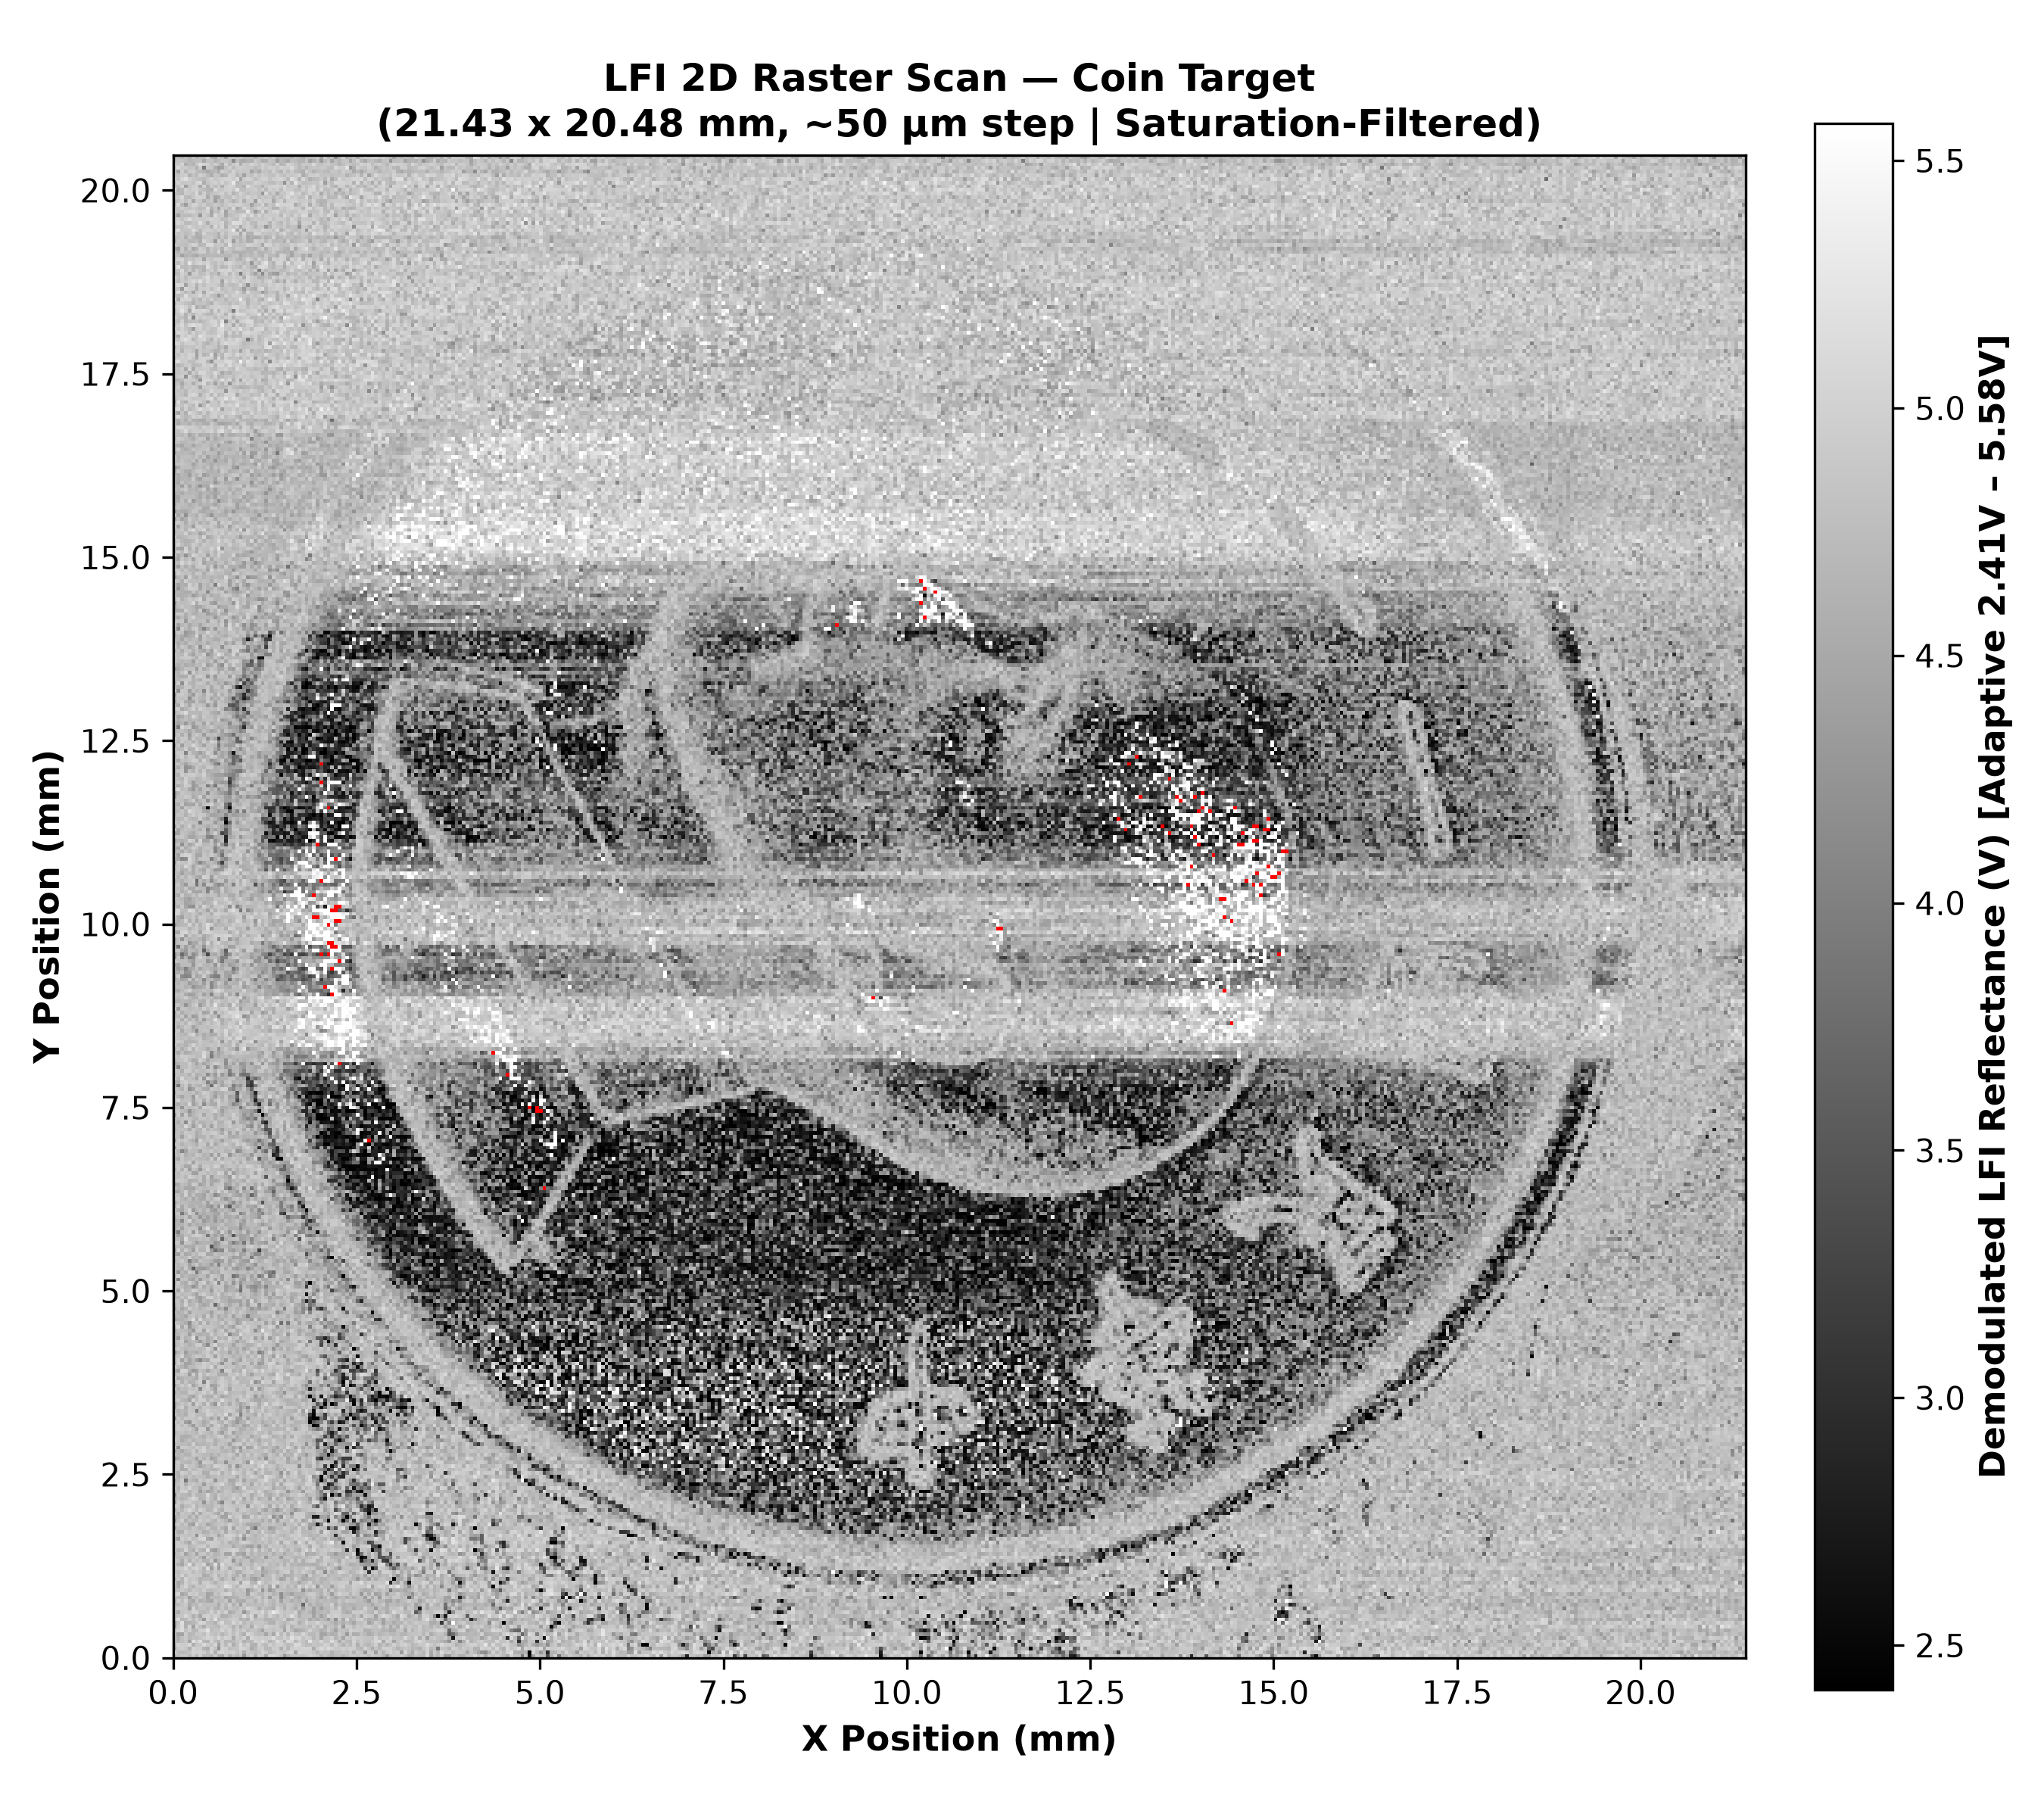

The data file committed next to this chart (first rows):
4.753207e+00, 4.786019e+00, 4.847579e+00, 4.882166e+00, 4.709282e+00, 4.927469e+00, 4.669140e+00, 4.987393e+00, 4.694284e+00, 4.705190e+00, 4.639648e+00, 4.944456e+00, 4.585267e+00, 4.471176e+00, 4.918511e+00, 4.563719e+00, 4.817059e+00, 4.662076e+00, 4.853274e+00, 4.257203e+00, 4.814750e+00, 4.979151e+00, 4.530943e+00, 4.963407e+00
5.151782e+00, 4.737211e+00, 4.702414e+00, 4.736868e+00, 4.800344e+00, 5.018026e+00, 4.958317e+00, 5.006625e+00, 4.934195e+00, 4.751300e+00, 5.017775e+00, 4.584685e+00, 5.012141e+00, 5.053982e+00, 4.952365e+00, 4.936542e+00, 4.999503e+00, 4.837381e+00, 4.939208e+00, 4.551899e+00, 4.895024e+00, 4.833412e+00, 4.735968e+00, 4.832626e+00
4.459723e+00, 4.907958e+00, 4.950393e+00, 4.881084e+00, 4.585304e+00, 5.016751e+00, 4.938780e+00, 4.946816e+00, 4.641248e+00, 4.549638e+00, 5.021673e+00, 4.840889e+00, 4.243679e+00, 5.011856e+00, 4.977650e+00, 4.747174e+00, 4.824482e+00, 4.831058e+00, 5.068229e+00, 5.016821e+00, 4.893317e+00, 4.533629e+00, 4.707639e+00, 4.924876e+00
4.692788e+00, 5.022953e+00, 4.936306e+00, 4.944041e+00, 5.107517e+00, 4.574329e+00, 4.874846e+00, 4.880419e+00, 5.086046e+00, 4.908497e+00, 4.845541e+00, 5.045106e+00, 4.395573e+00, 4.937972e+00, 4.716715e+00, 5.010112e+00, 4.561643e+00, 4.815503e+00, 5.093161e+00, 4.810068e+00, 4.981136e+00, 4.628898e+00, 4.575682e+00, 4.986222e+00
4.750656e+00, 4.638118e+00, 4.763659e+00, 4.862236e+00, 4.411478e+00, 5.168303e+00, 4.924971e+00, 5.146569e+00, 4.699598e+00, 4.624474e+00, 5.013330e+00, 4.759218e+00, 4.645723e+00, 4.928789e+00, 4.682489e+00, 4.699157e+00, 4.705445e+00, 4.855826e+00, 4.955036e+00, 4.604565e+00, 4.719795e+00, 4.688205e+00, 5.030689e+00, 4.953466e+00
4.806143e+00, 4.565344e+00, 4.779355e+00, 4.898257e+00, 4.678187e+00, 4.789880e+00, 4.755283e+00, 4.823200e+00, 4.934052e+00, 5.035631e+00, 5.004615e+00, 4.856299e+00, 5.084247e+00, 4.880403e+00, 5.039448e+00, 4.961208e+00, 4.527885e+00, 4.920952e+00, 4.821636e+00, 4.987015e+00, 4.538290e+00, 5.063244e+00, 4.953958e+00, 4.922508e+00
4.880701e+00, 4.415242e+00, 4.431781e+00, 4.915728e+00, 4.671423e+00, 4.707218e+00, 4.877949e+00, 4.880559e+00, 4.765849e+00, 5.025670e+00, 4.832360e+00, 4.767318e+00, 4.884196e+00, 4.652439e+00, 4.799695e+00, 4.954320e+00, 4.764751e+00, 4.989832e+00, 4.733874e+00, 4.569783e+00, 5.057627e+00, 4.962075e+00, 4.789493e+00, 4.743524e+00
4.858031e+00, 4.990202e+00, 5.134395e+00, 4.796603e+00, 4.949574e+00, 4.681480e+00, 4.690654e+00, 4.970871e+00, 5.005883e+00, 5.217520e+00, 4.734991e+00, 4.843442e+00, 4.839703e+00, 5.023645e+00, 4.880304e+00, 5.004189e+00, 4.730427e+00, 4.912144e+00, 4.809048e+00, 4.929633e+00, 4.724262e+00, 4.832158e+00, 4.836599e+00, 4.670570e+00
4.242543e+00, 4.911331e+00, 5.117948e+00, 4.604337e+00, 5.018336e+00, 4.389930e+00, 5.033599e+00, 4.735610e+00, 4.556971e+00, 4.867088e+00, 4.790054e+00, 4.735440e+00, 4.707587e+00, 4.925105e+00, 4.971676e+00, 4.864878e+00, 4.640796e+00, 4.853731e+00, 4.552772e+00, 4.816494e+00, 4.877464e+00, 4.534745e+00, 4.999805e+00, 4.870798e+00
4.281692e+00, 4.815097e+00, 5.155385e+00, 4.590501e+00, 4.604130e+00, 4.682183e+00, 4.838072e+00, 5.066490e+00, 5.006414e+00, 4.769551e+00, 4.748076e+00, 4.604284e+00, 4.944162e+00, 5.103854e+00, 4.773236e+00, 4.780219e+00, 5.058917e+00, 4.864484e+00, 5.027165e+00, 4.688311e+00, 4.846446e+00, 4.752672e+00, 4.853596e+00, 4.874892e+00
4.782059e+00, 5.072026e+00, 4.650377e+00, 4.715980e+00, 4.933011e+00, 4.715817e+00, 4.969096e+00, 4.723228e+00, 4.281004e+00, 4.988893e+00, 4.772580e+00, 5.203929e+00, 4.691130e+00, 4.823865e+00, 4.777810e+00, 4.859311e+00, 4.952402e+00, 4.901783e+00, 4.632961e+00, 4.692124e+00, 4.581207e+00, 5.018329e+00, 4.741887e+00, 4.800218e+00
4.703015e+00, 4.797211e+00, 4.847560e+00, 5.078581e+00, 4.905926e+00, 4.574016e+00, 4.780132e+00, 4.484648e+00, 4.944069e+00, 4.998739e+00, 4.847118e+00, 5.028657e+00, 4.913564e+00, 4.578302e+00, 4.589390e+00, 4.713834e+00, 4.869269e+00, 4.867382e+00, 4.759042e+00, 5.136268e+00, 4.833001e+00, 5.078653e+00, 4.433345e+00, 4.968703e+00
4.744894e+00, 4.508783e+00, 4.824558e+00, 4.871455e+00, 4.832020e+00, 4.999943e+00, 5.007552e+00, 4.721135e+00, 4.688623e+00, 4.775614e+00, 5.010949e+00, 4.743890e+00, 5.011580e+00, 4.805310e+00, 5.000693e+00, 4.544486e+00, 4.625497e+00, 4.833049e+00, 4.858549e+00, 4.279321e+00, 4.662153e+00, 4.927636e+00, 4.970933e+00, 4.919983e+00
4.814544e+00, 4.878503e+00, 4.869102e+00, 4.853334e+00, 4.373930e+00, 5.021642e+00, 4.663389e+00, 4.800552e+00, 4.824009e+00, 4.687270e+00, 4.874553e+00, 4.630165e+00, 4.612489e+00, 4.865060e+00, 4.643591e+00, 4.881065e+00, 4.803309e+00, 4.715680e+00, 4.889323e+00, 4.803725e+00, 5.071576e+00, 4.952349e+00, 4.855628e+00, 4.555815e+00
4.618346e+00, 4.716962e+00, 4.836037e+00, 4.898934e+00, 4.546995e+00, 4.708053e+00, 4.683699e+00, 4.918101e+00, 4.766963e+00, 4.790201e+00, 4.791156e+00, 4.807543e+00, 4.535971e+00, 4.869030e+00, 4.709440e+00, 4.948131e+00, 4.618863e+00, 4.840755e+00, 4.372425e+00, 4.904950e+00, 4.701319e+00, 4.763550e+00, 4.713808e+00, 4.776060e+00
4.471363e+00, 4.965255e+00, 4.770867e+00, 5.008052e+00, 4.600002e+00, 4.475676e+00, 4.860635e+00, 4.585286e+00, 4.671715e+00, 4.517748e+00, 4.462316e+00, 4.849464e+00, 4.720490e+00, 4.737257e+00, 4.865852e+00, 4.411966e+00, 4.846642e+00, 4.569964e+00, 4.592917e+00, 4.557505e+00, 4.812930e+00, 4.829501e+00, 4.600602e+00, 4.880812e+00
4.760544e+00, 4.705549e+00, 4.709357e+00, 4.827358e+00, 4.369420e+00, 4.761240e+00, 4.715043e+00, 4.878833e+00, 4.741624e+00, 4.414004e+00, 4.732584e+00, 4.693863e+00, 4.679678e+00, 4.802479e+00, 4.473052e+00, 4.569595e+00, 4.604441e+00, 4.644153e+00, 4.812235e+00, 4.807088e+00, 4.694615e+00, 4.687477e+00, 4.849948e+00, 4.927816e+00
4.933736e+00, 5.017093e+00, 4.462981e+00, 4.589423e+00, 4.948166e+00, 4.878343e+00, 4.963266e+00, 4.755041e+00, 4.781026e+00, 4.428600e+00, 4.483003e+00, 4.848148e+00, 4.742545e+00, 4.942984e+00, 5.022739e+00, 5.073857e+00, 4.666749e+00, 4.798235e+00, 4.800330e+00, 4.782191e+00, 4.350973e+00, 4.932430e+00, 4.852095e+00, 4.690411e+00
4.779287e+00, 4.766342e+00, 4.873370e+00, 4.806705e+00, 4.682683e+00, 4.871837e+00, 4.830079e+00, 4.759567e+00, 4.935857e+00, 4.740042e+00, 4.718985e+00, 4.793917e+00, 4.846046e+00, 4.849552e+00, 4.606201e+00, 4.815770e+00, 4.749667e+00, 4.863735e+00, 4.751838e+00, 4.849142e+00, 4.282680e+00, 4.563751e+00, 4.749236e+00, 4.915059e+00
4.821250e+00, 4.513399e+00, 4.864258e+00, 5.025566e+00, 4.782128e+00, 4.625578e+00, 4.869215e+00, 4.868328e+00, 4.853277e+00, 5.030662e+00, 4.979305e+00, 4.918045e+00, 4.770243e+00, 4.884222e+00, 5.203597e+00, 5.115360e+00, 4.838360e+00, 4.698326e+00, 4.999438e+00, 5.006474e+00, 4.953681e+00, 4.813811e+00, 5.091156e+00, 4.836522e+00
4.943149e+00, 4.471107e+00, 4.633287e+00, 4.974344e+00, 4.815512e+00, 4.963701e+00, 4.939409e+00, 4.589700e+00, 4.935434e+00, 4.941777e+00, 4.784870e+00, 4.591547e+00, 4.839061e+00, 4.847699e+00, 5.004361e+00, 4.895672e+00, 4.905790e+00, 4.992574e+00, 4.426554e+00, 5.039368e+00, 5.058561e+00, 4.685303e+00, 4.603820e+00, 5.221462e+00
4.682616e+00, 4.851453e+00, 4.639550e+00, 5.010931e+00, 4.844592e+00, 4.874903e+00, 4.814290e+00, 4.600782e+00, 4.675231e+00, 4.716716e+00, 4.629663e+00, 4.989276e+00, 4.807750e+00, 4.561039e+00, 4.782670e+00, 4.891339e+00, 4.439284e+00, 4.814971e+00, 4.900310e+00, 4.691645e+00, 4.766616e+00, 4.471571e+00, 4.352296e+00, 4.627177e+00
4.945106e+00, 4.766397e+00, 5.005795e+00, 4.725404e+00, 4.938889e+00, 4.899139e+00, 4.858481e+00, 4.883389e+00, 4.525044e+00, 4.562245e+00, 4.789726e+00, 4.972260e+00, 4.643121e+00, 4.846732e+00, 4.719342e+00, 4.891231e+00, 4.695631e+00, 4.574825e+00, 4.873757e+00, 4.503963e+00, 4.822538e+00, 4.613541e+00, 4.710282e+00, 4.752195e+00
4.842957e+00, 4.726343e+00, 4.856401e+00, 4.914382e+00, 4.928513e+00, 4.742698e+00, 4.903904e+00, 4.797764e+00, 4.659635e+00, 4.837480e+00, 4.716167e+00, 4.901208e+00, 4.805867e+00, 4.882489e+00, 4.781390e+00, 4.953882e+00, 4.809785e+00, 4.548422e+00, 4.567156e+00, 4.849802e+00, 4.887323e+00, 4.950200e+00, 4.727496e+00, 4.778573e+00
4.878740e+00, 4.912598e+00, 4.904284e+00, 5.074551e+00, 4.808647e+00, 4.958159e+00, 5.051832e+00, 4.865862e+00, 4.617029e+00, 5.141162e+00, 4.359147e+00, 4.942817e+00, 4.370216e+00, 4.999418e+00, 4.904140e+00, 4.520036e+00, 4.822759e+00, 4.928402e+00, 4.983309e+00, 4.731531e+00, 4.946085e+00, 4.710493e+00, 4.891859e+00, 5.070856e+00
4.917278e+00, 4.616102e+00, 4.453040e+00, 4.842640e+00, 5.179052e+00, 4.607889e+00, 4.914667e+00, 4.888915e+00, 5.057726e+00, 4.422329e+00, 4.576040e+00, 5.158703e+00, 4.456745e+00, 5.110126e+00, 4.855329e+00, 4.911878e+00, 4.817622e+00, 4.657357e+00, 4.406924e+00, 4.856952e+00, 4.786117e+00, 4.652044e+00, 4.925781e+00, 4.794632e+00
4.950338e+00, 4.814941e+00, 4.528845e+00, 4.890678e+00, 4.593735e+00, 4.877805e+00, 4.729539e+00, 4.855554e+00, 4.600265e+00, 4.647194e+00, 4.920879e+00, 4.290140e+00, 4.668165e+00, 4.842004e+00, 4.962556e+00, 4.942520e+00, 4.274864e+00, 4.803675e+00, 4.656161e+00, 4.786477e+00, 4.813641e+00, 4.507053e+00, 4.664998e+00, 4.738061e+00
4.873354e+00, 4.702596e+00, 4.698055e+00, 4.766282e+00, 4.720043e+00, 4.762575e+00, 4.888409e+00, 4.655383e+00, 4.350537e+00, 4.857475e+00, 4.737486e+00, 4.664862e+00, 4.784235e+00, 4.822018e+00, 4.790774e+00, 4.960323e+00, 4.662289e+00, 4.787422e+00, 4.862547e+00, 4.582876e+00, 4.421350e+00, 4.726616e+00, 4.650272e+00, 4.699270e+00
4.657714e+00, 4.784061e+00, 4.876612e+00, 4.416732e+00, 4.693054e+00, 4.811057e+00, 4.401697e+00, 4.857146e+00, 4.877856e+00, 4.668845e+00, 4.814444e+00, 4.628337e+00, 4.666248e+00, 4.837759e+00, 4.447833e+00, 4.437092e+00, 4.961262e+00, 4.502057e+00, 4.515825e+00, 4.409185e+00, 4.868173e+00, 4.640927e+00, 4.789569e+00, 4.648372e+00
4.872061e+00, 4.645568e+00, 4.676458e+00, 5.012070e+00, 4.706038e+00, 4.578776e+00, 4.912766e+00, 4.675436e+00, 4.590756e+00, 5.106753e+00, 4.472089e+00, 4.339125e+00, 4.670751e+00, 4.861636e+00, 4.902457e+00, 4.928261e+00, 5.045849e+00, 4.979853e+00, 4.670103e+00, 4.707570e+00, 4.972697e+00, 4.684340e+00, 4.994972e+00, 4.629326e+00
4.829760e+00, 4.920737e+00, 4.892369e+00, 4.910393e+00, 4.690326e+00, 4.771530e+00, 4.833451e+00, 4.923405e+00, 4.963241e+00, 4.694026e+00, 4.935585e+00, 4.914774e+00, 4.837775e+00, 4.776792e+00, 4.814127e+00, 4.843341e+00, 4.521548e+00, 4.727853e+00, 4.710498e+00, 4.595453e+00, 4.442730e+00, 4.412340e+00, 4.698127e+00, 4.299884e+00
4.894857e+00, 4.921445e+00, 4.817777e+00, 4.648264e+00, 4.475793e+00, 4.965213e+00, 4.797595e+00, 4.698468e+00, 4.721985e+00, 4.913479e+00, 4.962017e+00, 4.939201e+00, 4.908028e+00, 4.741707e+00, 4.868182e+00, 4.567853e+00, 4.707317e+00, 4.689225e+00, 4.902707e+00, 4.994541e+00, 4.925316e+00, 4.789857e+00, 4.690526e+00, 4.795775e+00
4.712642e+00, 4.381502e+00, 4.946395e+00, 4.828715e+00, 4.965993e+00, 4.710748e+00, 4.800198e+00, 5.008609e+00, 5.098647e+00, 4.498048e+00, 4.358485e+00, 4.963891e+00, 4.775594e+00, 4.805073e+00, 4.905274e+00, 4.969724e+00, 4.780606e+00, 4.540588e+00, 4.829444e+00, 4.194850e+00, 4.743519e+00, 4.745380e+00, 4.703098e+00, 4.747894e+00
4.899606e+00, 4.710357e+00, 4.849071e+00, 4.832773e+00, 4.793257e+00, 4.857703e+00, 4.168559e+00, 4.973700e+00, 4.801605e+00, 4.741690e+00, 4.894755e+00, 4.856167e+00, 4.454616e+00, 4.723519e+00, 4.974298e+00, 5.014032e+00, 4.953345e+00, 4.775055e+00, 5.074156e+00, 4.481249e+00, 4.944437e+00, 4.770310e+00, 4.634579e+00, 4.783095e+00
4.930870e+00, 4.560388e+00, 4.578066e+00, 4.908999e+00, 4.790527e+00, 4.829839e+00, 4.797038e+00, 4.793358e+00, 4.578960e+00, 4.626165e+00, 4.810624e+00, 4.726199e+00, 4.717784e+00, 4.872688e+00, 4.513287e+00, 4.878927e+00, 4.774560e+00, 4.650788e+00, 4.789042e+00, 4.817053e+00, 4.335954e+00, 4.745671e+00, 4.835046e+00, 4.652147e+00
4.410093e+00, 4.769688e+00, 4.768076e+00, 4.743388e+00, 4.672190e+00, 4.864895e+00, 4.757130e+00, 4.655533e+00, 4.741455e+00, 4.911269e+00, 4.651362e+00, 4.632135e+00, 4.880969e+00, 4.625425e+00, 4.474808e+00, 5.003507e+00, 4.417416e+00, 4.891642e+00, 4.806252e+00, 4.772803e+00, 4.947214e+00, 4.443132e+00, 3.900790e+00, 4.779618e+00
4.800868e+00, 4.890975e+00, 4.719832e+00, 4.877092e+00, 4.481146e+00, 4.364191e+00, 5.049704e+00, 4.759220e+00, 4.817875e+00, 4.461148e+00, 4.643670e+00, 4.781960e+00, 4.826451e+00, 4.860577e+00, 4.773023e+00, 4.993302e+00, 4.836114e+00, 4.699424e+00, 4.876801e+00, 4.701033e+00, 4.509923e+00, 4.523578e+00, 4.508638e+00, 4.539788e+00
4.260908e+00, 4.798413e+00, 4.976958e+00, 4.576086e+00, 4.785344e+00, 4.683083e+00, 4.689748e+00, 4.951661e+00, 4.808445e+00, 4.902132e+00, 4.741158e+00, 4.627093e+00, 4.901082e+00, 4.793434e+00, 4.625429e+00, 4.309782e+00, 4.724730e+00, 4.744547e+00, 5.040133e+00, 4.869814e+00, 4.852072e+00, 4.759650e+00, 4.763138e+00, 4.746680e+00
4.573303e+00, 4.671196e+00, 4.811023e+00, 4.822156e+00, 4.576122e+00, 4.812749e+00, 4.510873e+00, 4.863616e+00, 4.804822e+00, 4.744254e+00, 4.894006e+00, 4.954981e+00, 4.745953e+00, 4.443990e+00, 4.446946e+00, 5.015001e+00, 4.747176e+00, 4.906813e+00, 4.935826e+00, 4.444831e+00, 4.518687e+00, 4.975324e+00, 4.749965e+00, 4.932700e+00
4.917564e+00, 4.565923e+00, 4.855639e+00, 4.786241e+00, 4.841355e+00, 4.533641e+00, 4.980641e+00, 4.491577e+00, 4.827635e+00, 4.893267e+00, 4.844803e+00, 4.635361e+00, 4.475150e+00, 4.897291e+00, 4.425393e+00, 4.665687e+00, 4.832140e+00, 4.836862e+00, 4.843307e+00, 4.681564e+00, 4.811898e+00, 4.695422e+00, 4.675762e+00, 4.484430e+00
4.606830e+00, 4.822874e+00, 4.665927e+00, 4.899079e+00, 5.061945e+00, 4.880511e+00, 4.683688e+00, 4.988081e+00, 4.870604e+00, 4.639079e+00, 4.681188e+00, 5.000595e+00, 4.703980e+00, 4.567013e+00, 4.926619e+00, 4.917863e+00, 4.874407e+00, 4.565411e+00, 4.877072e+00, 4.938428e+00, 4.809167e+00, 4.710024e+00, 4.695313e+00, 4.867005e+00
5.016429e+00, 4.884741e+00, 4.537085e+00, 4.742684e+00, 4.782885e+00, 4.998468e+00, 4.634337e+00, 4.791035e+00, 4.704376e+00, 4.680547e+00, 4.659756e+00, 4.825934e+00, 4.873651e+00, 4.705985e+00, 4.914968e+00, 4.876462e+00, 4.844535e+00, 4.783318e+00, 4.854224e+00, 4.875899e+00, 4.254240e+00, 4.962283e+00, 4.761161e+00, 4.856301e+00
4.315297e+00, 4.944651e+00, 4.811729e+00, 4.930883e+00, 4.936066e+00, 4.801932e+00, 4.722408e+00, 4.791670e+00, 4.231000e+00, 4.824694e+00, 4.660488e+00, 4.798018e+00, 4.426702e+00, 4.067079e+00, 4.851459e+00, 4.821781e+00, 4.479449e+00, 4.966032e+00, 4.759058e+00, 4.664391e+00, 4.750668e+00, 4.762475e+00, 4.963513e+00, 4.902310e+00
4.602721e+00, 4.770055e+00, 4.628844e+00, 4.703576e+00, 4.896394e+00, 5.064153e+00, 4.938080e+00, 4.617785e+00, 4.684826e+00, 4.955415e+00, 4.727888e+00, 4.528285e+00, 4.999574e+00, 4.752729e+00, 4.720394e+00, 4.819543e+00, 4.994864e+00, 4.799447e+00, 4.978091e+00, 4.486173e+00, 4.876121e+00, 4.579318e+00, 4.908490e+00, 4.610642e+00
4.129043e+00, 4.856589e+00, 4.702778e+00, 4.695760e+00, 4.584883e+00, 4.890278e+00, 4.662794e+00, 4.652506e+00, 4.692687e+00, 5.071623e+00, 4.699396e+00, 4.590955e+00, 4.873384e+00, 4.759005e+00, 4.824197e+00, 4.792059e+00, 4.890599e+00, 4.851296e+00, 4.721366e+00, 4.941105e+00, 4.854785e+00, 4.536065e+00, 4.720635e+00, 4.881764e+00
4.744942e+00, 4.750112e+00, 4.974677e+00, 5.005319e+00, 4.654131e+00, 4.824243e+00, 4.847171e+00, 4.352311e+00, 4.704503e+00, 4.447122e+00, 4.552339e+00, 4.781683e+00, 4.510211e+00, 4.688790e+00, 4.854274e+00, 4.808608e+00, 4.568045e+00, 4.668412e+00, 4.614738e+00, 4.796450e+00, 4.913217e+00, 4.982875e+00, 4.703978e+00, 5.012851e+00
4.926687e+00, 4.626662e+00, 4.925767e+00, 4.831891e+00, 5.036531e+00, 4.769403e+00, 4.778800e+00, 4.549478e+00, 4.815948e+00, 4.842389e+00, 4.467532e+00, 4.750174e+00, 4.906641e+00, 4.649024e+00, 4.758389e+00, 4.757616e+00, 4.567015e+00, 4.360617e+00, 4.662076e+00, 5.093058e+00, 4.697487e+00, 4.750674e+00, 4.781552e+00, 4.832313e+00
4.664254e+00, 4.790008e+00, 4.921088e+00, 4.581641e+00, 4.821911e+00, 4.892409e+00, 4.774877e+00, 4.761619e+00, 4.326723e+00, 4.832750e+00, 4.758419e+00, 4.885834e+00, 4.932164e+00, 5.060045e+00, 4.765611e+00, 4.657079e+00, 4.540122e+00, 5.017107e+00, 4.957649e+00, 4.736942e+00, 4.816286e+00, 4.464016e+00, 4.942858e+00, 4.743450e+00
4.511004e+00, 4.699970e+00, 4.908568e+00, 3.907439e+00, 4.732223e+00, 4.627150e+00, 4.508374e+00, 4.899714e+00, 4.805126e+00, 4.929998e+00, 4.894227e+00, 4.218465e+00, 4.791175e+00, 4.768190e+00, 4.896874e+00, 4.493209e+00, 4.498970e+00, 4.725276e+00, 4.896816e+00, 4.441246e+00, 4.763816e+00, 4.683808e+00, 4.654648e+00, 4.878222e+00
4.915353e+00, 4.563594e+00, 4.807518e+00, 4.650050e+00, 4.825872e+00, 4.682083e+00, 4.791025e+00, 4.779859e+00, 4.758113e+00, 4.554451e+00, 4.700125e+00, 4.722011e+00, 4.840945e+00, 4.734272e+00, 4.817415e+00, 4.824215e+00, 4.818317e+00, 4.535753e+00, 4.871253e+00, 4.721588e+00, 4.833260e+00, 5.005195e+00, 4.896036e+00, 4.705821e+00
4.793955e+00, 4.579114e+00, 4.959201e+00, 4.885725e+00, 4.704896e+00, 4.960763e+00, 4.919534e+00, 4.848265e+00, 4.557095e+00, 4.562172e+00, 4.920615e+00, 4.864971e+00, 4.999340e+00, 4.577929e+00, 4.842381e+00, 4.752905e+00, 5.083646e+00, 4.896852e+00, 4.852022e+00, 4.654107e+00, 4.960141e+00, 4.856692e+00, 4.462930e+00, 4.796815e+00
4.918101e+00, 4.809756e+00, 4.523687e+00, 4.553140e+00, 4.883653e+00, 4.720994e+00, 4.773118e+00, 4.859092e+00, 4.725984e+00, 4.718883e+00, 4.655054e+00, 4.610687e+00, 4.743283e+00, 4.929566e+00, 4.834763e+00, 4.647626e+00, 4.886640e+00, 4.676971e+00, 4.871772e+00, 4.710226e+00, 4.851585e+00, 4.682407e+00, 4.958890e+00, 4.650029e+00
4.816642e+00, 4.846433e+00, 4.528748e+00, 4.973421e+00, 4.826806e+00, 4.832867e+00, 4.674839e+00, 4.457670e+00, 4.640326e+00, 4.774962e+00, 4.666533e+00, 5.025692e+00, 4.964048e+00, 4.897031e+00, 4.867480e+00, 4.486684e+00, 4.917527e+00, 4.191014e+00, 4.606337e+00, 4.846361e+00, 4.811792e+00, 4.823872e+00, 4.719715e+00, 4.954872e+00
4.751084e+00, 4.910069e+00, 4.712668e+00, 4.673746e+00, 4.633799e+00, 4.834083e+00, 4.697503e+00, 4.278651e+00, 4.933444e+00, 4.884728e+00, 4.875810e+00, 4.530323e+00, 4.758238e+00, 4.736514e+00, 4.204794e+00, 4.758826e+00, 4.817904e+00, 4.820491e+00, 4.864858e+00, 4.649146e+00, 4.271796e+00, 5.166905e+00, 4.802741e+00, 4.917748e+00
4.289416e+00, 4.596375e+00, 4.732532e+00, 4.861687e+00, 4.775586e+00, 4.736563e+00, 4.403310e+00, 4.816424e+00, 4.645057e+00, 4.845212e+00, 4.425107e+00, 4.541452e+00, 4.829435e+00, 4.852391e+00, 4.778621e+00, 4.828191e+00, 4.644067e+00, 4.868519e+00, 4.816229e+00, 4.719386e+00, 4.760769e+00, 4.751485e+00, 4.818923e+00, 4.583979e+00
4.801542e+00, 4.662805e+00, 4.723942e+00, 4.615213e+00, 4.630474e+00, 4.901343e+00, 4.838278e+00, 4.782250e+00, 4.723187e+00, 4.708632e+00, 4.608139e+00, 4.741105e+00, 4.626726e+00, 4.815746e+00, 4.788009e+00, 4.919956e+00, 4.781958e+00, 4.472675e+00, 4.876322e+00, 4.697547e+00, 4.906787e+00, 4.672776e+00, 4.884918e+00, 4.791953e+00
4.508085e+00, 4.660966e+00, 4.496975e+00, 4.694089e+00, 4.750787e+00, 4.907020e+00, 4.608540e+00, 4.915193e+00, 5.031689e+00, 4.780722e+00, 4.749425e+00, 4.786479e+00, 4.839669e+00, 4.669253e+00, 4.622597e+00, 4.733609e+00, 4.539248e+00, 4.967542e+00, 4.412133e+00, 4.743519e+00, 4.713987e+00, 4.818076e+00, 4.791070e+00, 4.735234e+00
4.976230e+00, 4.212592e+00, 4.918722e+00, 4.905903e+00, 4.842110e+00, 4.751121e+00, 4.944510e+00, 4.838099e+00, 4.990907e+00, 4.694877e+00, 4.875414e+00, 4.853046e+00, 4.831476e+00, 4.570925e+00, 4.836683e+00, 4.742316e+00, 4.450827e+00, 4.642014e+00, 4.250388e+00, 4.981276e+00, 4.393135e+00, 4.469878e+00, 5.013516e+00, 4.774467e+00
4.725934e+00, 4.767687e+00, 4.710562e+00, 4.722497e+00, 4.637075e+00, 4.980956e+00, 4.603126e+00, 4.685167e+00, 4.654805e+00, 4.699937e+00, 4.782876e+00, 4.561464e+00, 4.819078e+00, 4.813733e+00, 4.725505e+00, 4.396884e+00, 4.841962e+00, 4.954302e+00, 4.953660e+00, 4.598673e+00, 4.872166e+00, 4.770371e+00, 4.864054e+00, 4.620542e+00
5.042158e+00, 4.781205e+00, 4.527925e+00, 4.664093e+00, 4.809184e+00, 4.641216e+00, 4.729841e+00, 4.769078e+00, 4.703064e+00, 4.887649e+00, 4.882943e+00, 4.586407e+00, 4.706175e+00, 4.818466e+00, 4.811375e+00, 4.851306e+00, 4.304521e+00, 4.614375e+00, 4.702888e+00, 4.914082e+00, 4.655524e+00, 4.938512e+00, 4.693105e+00, 4.505385e+00
4.867271e+00, 4.798802e+00, 4.567741e+00, 4.557325e+00, 4.591425e+00, 4.759503e+00, 4.863378e+00, 4.677146e+00, 4.581692e+00, 4.799487e+00, 4.716710e+00, 4.783812e+00, 4.982624e+00, 4.933827e+00, 4.579278e+00, 4.716023e+00, 4.821665e+00, 4.574055e+00, 4.737896e+00, 4.775050e+00, 4.807685e+00, 4.506031e+00, 4.699505e+00, 4.740112e+00
... 350 more rows
